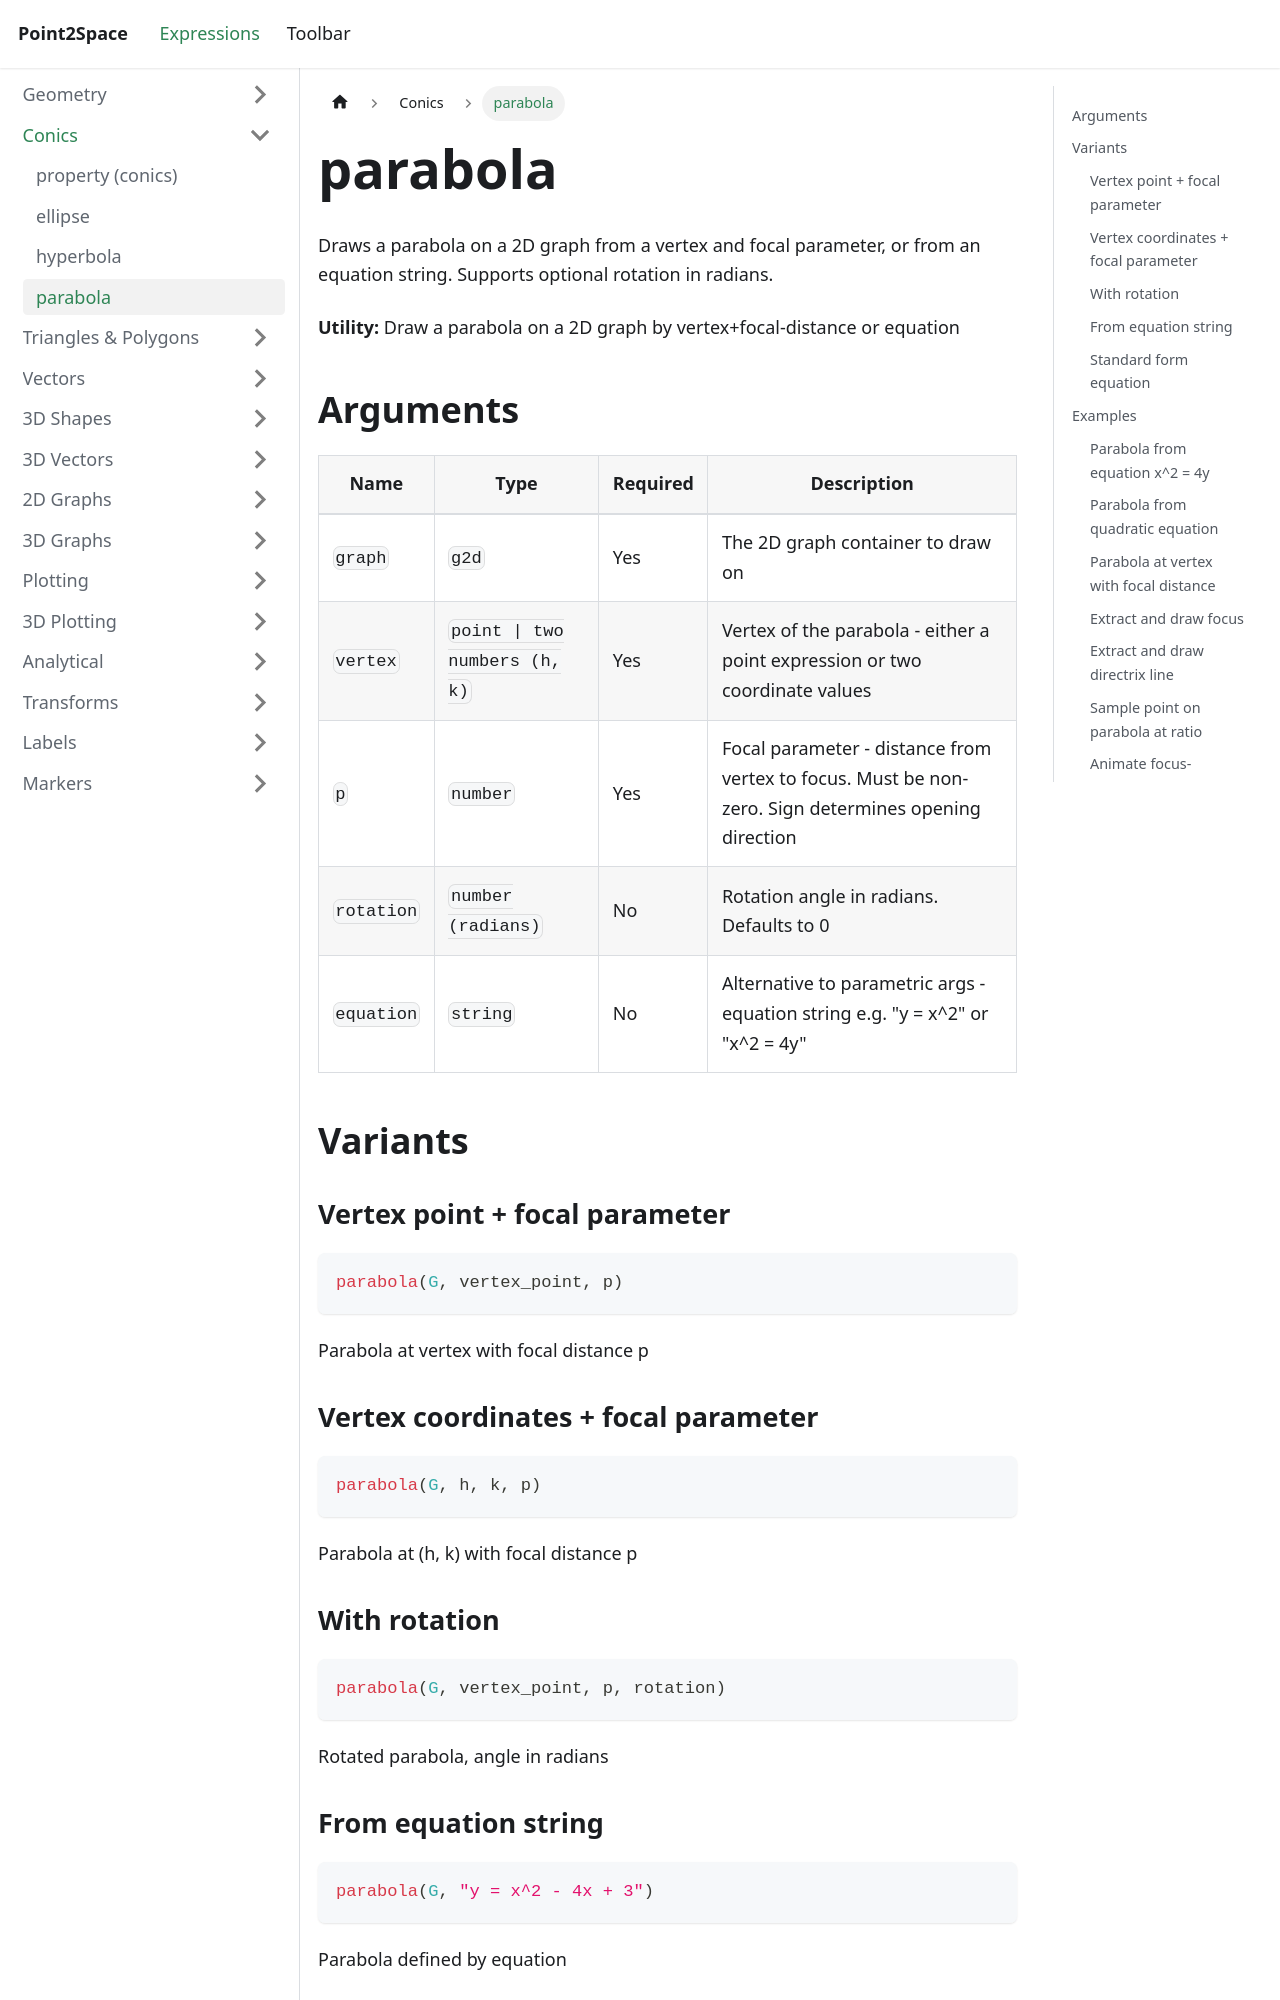

repository: provility/p2s-docs · page: expressions/conics/parabola/index.html · generator: docusaurus

---
title: parabola
sidebar_label: parabola
---

# parabola

Draws a parabola on a 2D graph from a vertex and focal parameter, or from an equation string. Supports optional rotation in radians.

**Utility:** Draw a parabola on a 2D graph by vertex+focal-distance or equation

## Arguments

| Name | Type | Required | Description |
|------|------|----------|-------------|
| `graph` | `g2d` | Yes | The 2D graph container to draw on |
| `vertex` | `point \| two numbers (h, k)` | Yes | Vertex of the parabola - either a point expression or two coordinate values |
| `p` | `number` | Yes | Focal parameter - distance from vertex to focus. Must be non-zero. Sign determines opening direction |
| `rotation` | `number (radians)` | No | Rotation angle in radians. Defaults to 0 |
| `equation` | `string` | No | Alternative to parametric args - equation string e.g. "y = x^2" or "x^2 = 4y" |

## Variants

### Vertex point + focal parameter

```js
parabola(G, vertex_point, p)
```

Parabola at vertex with focal distance p

### Vertex coordinates + focal parameter

```js
parabola(G, h, k, p)
```

Parabola at (h, k) with focal distance p
